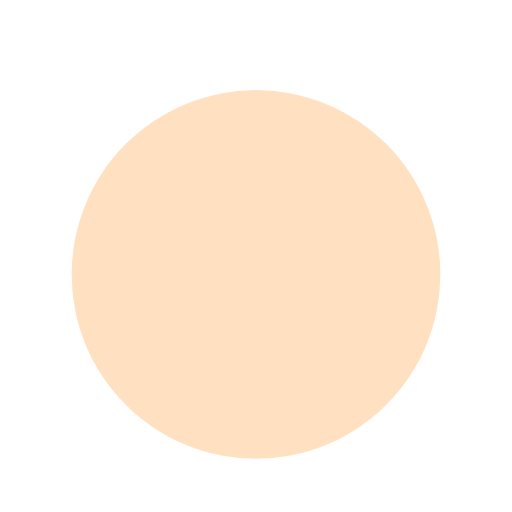
t = 0.00 s
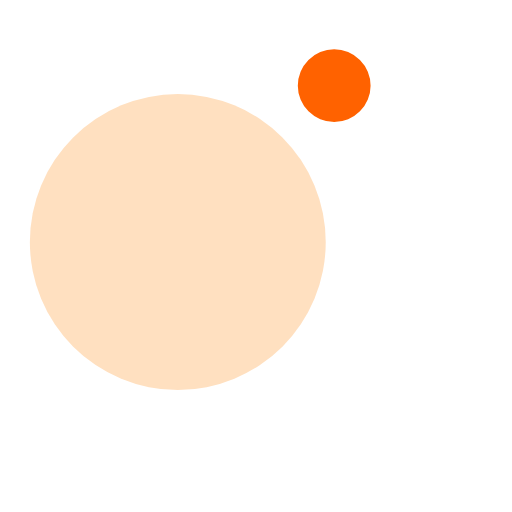
t = 0.13 s
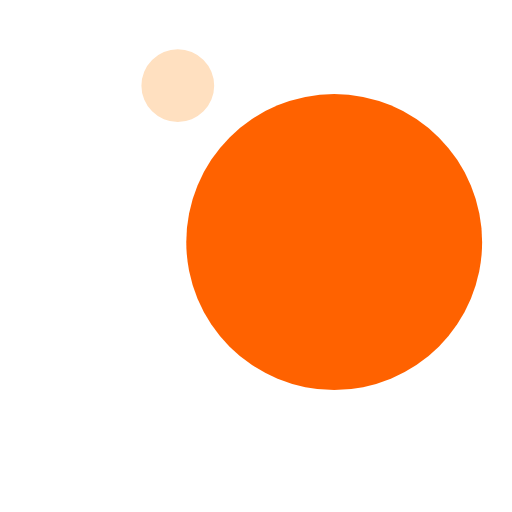
t = 0.38 s
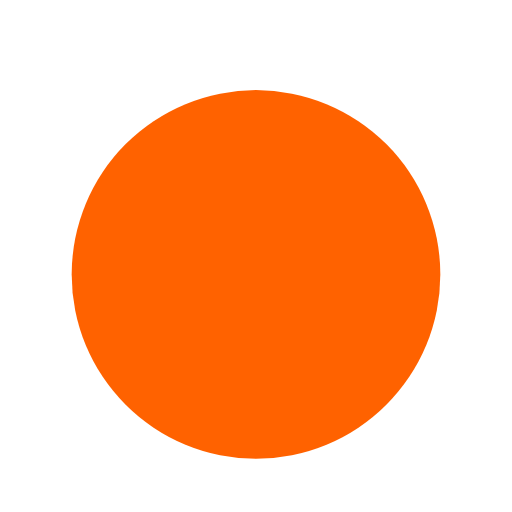
t = 0.50 s
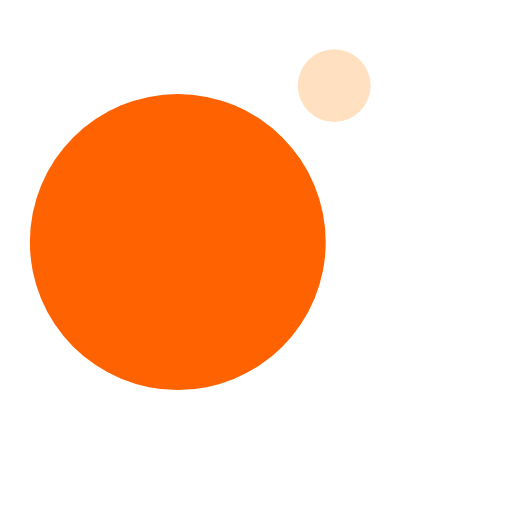
t = 0.63 s
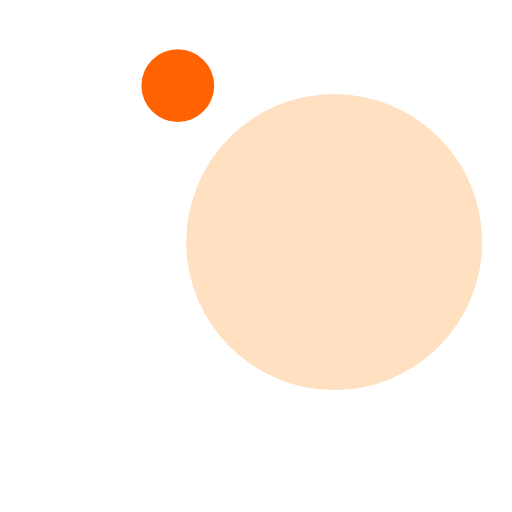
t = 0.88 s

The animated SVG that drew these frames (rendered in a browser with its animation timeline set to each time). Animation: 4 SMIL elements (animate=2,animateTransform=2); one cycle of 1.00 s, repeats indefinitely.

<svg xmlns="http://www.w3.org/2000/svg" viewBox="0 0 100 100" preserveAspectRatio="xMidYMid" width="200" height="200" style="shape-rendering: auto; display: block; background: transparent;" xmlns:xlink="http://www.w3.org/1999/xlink"><g><g transform="translate(0 -18)">
  <circle cx="50" cy="28.400000000000002" r="10" fill="#ff6200">
    <animateTransform attributeName="transform" type="rotate" dur="1s" repeatCount="indefinite" keyTimes="0;1" values="0 50 50;360 50 50"></animateTransform>
    <animate attributeName="r" dur="1s" repeatCount="indefinite" calcMode="spline" keyTimes="0;0.5;1" values="0;36;0" keySplines="0.2 0 0.8 1;0.2 0 0.8 1"></animate>
  </circle>
  <circle cx="50" cy="28.400000000000002" r="10" fill="#ffe0c0">
    <animateTransform attributeName="transform" type="rotate" dur="1s" repeatCount="indefinite" keyTimes="0;1" values="180 50 50;540 50 50"></animateTransform>
    <animate attributeName="r" dur="1s" repeatCount="indefinite" calcMode="spline" keyTimes="0;0.5;1" values="36;0;36" keySplines="0.2 0 0.8 1;0.2 0 0.8 1"></animate>
  </circle>
</g><g></g></g><!-- [ldio] generated by https://loading.io --></svg>
